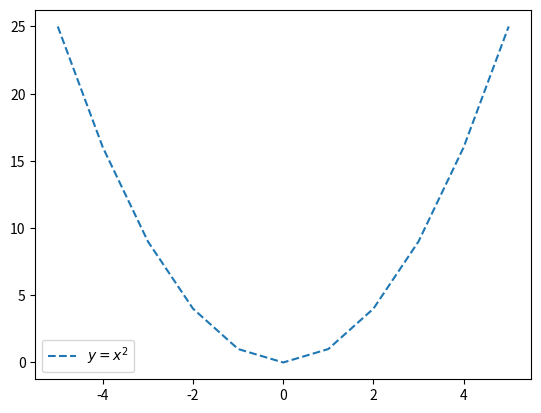

Python code for this plot:
import matplotlib.pyplot as plt     # 导入matplotlib库中的pyplot模块，用于绘图
import math     # 导入math库用于计算解析式

# 定义解析式
def f(x):
    return math.pow(x, 2)

x = [i for i in range(-5, 6)]   # x的取值范围，即函数f(x)的定义域
y = [f(j) for j in x]           # 定义域内所对应的函数值

# print(x, y)   # 打印测试

plt.plot(x, y, label="$y=x^2$", linestyle="--")
plt.legend(loc='best')  # 自动分配图例到最佳位置
plt.show()
